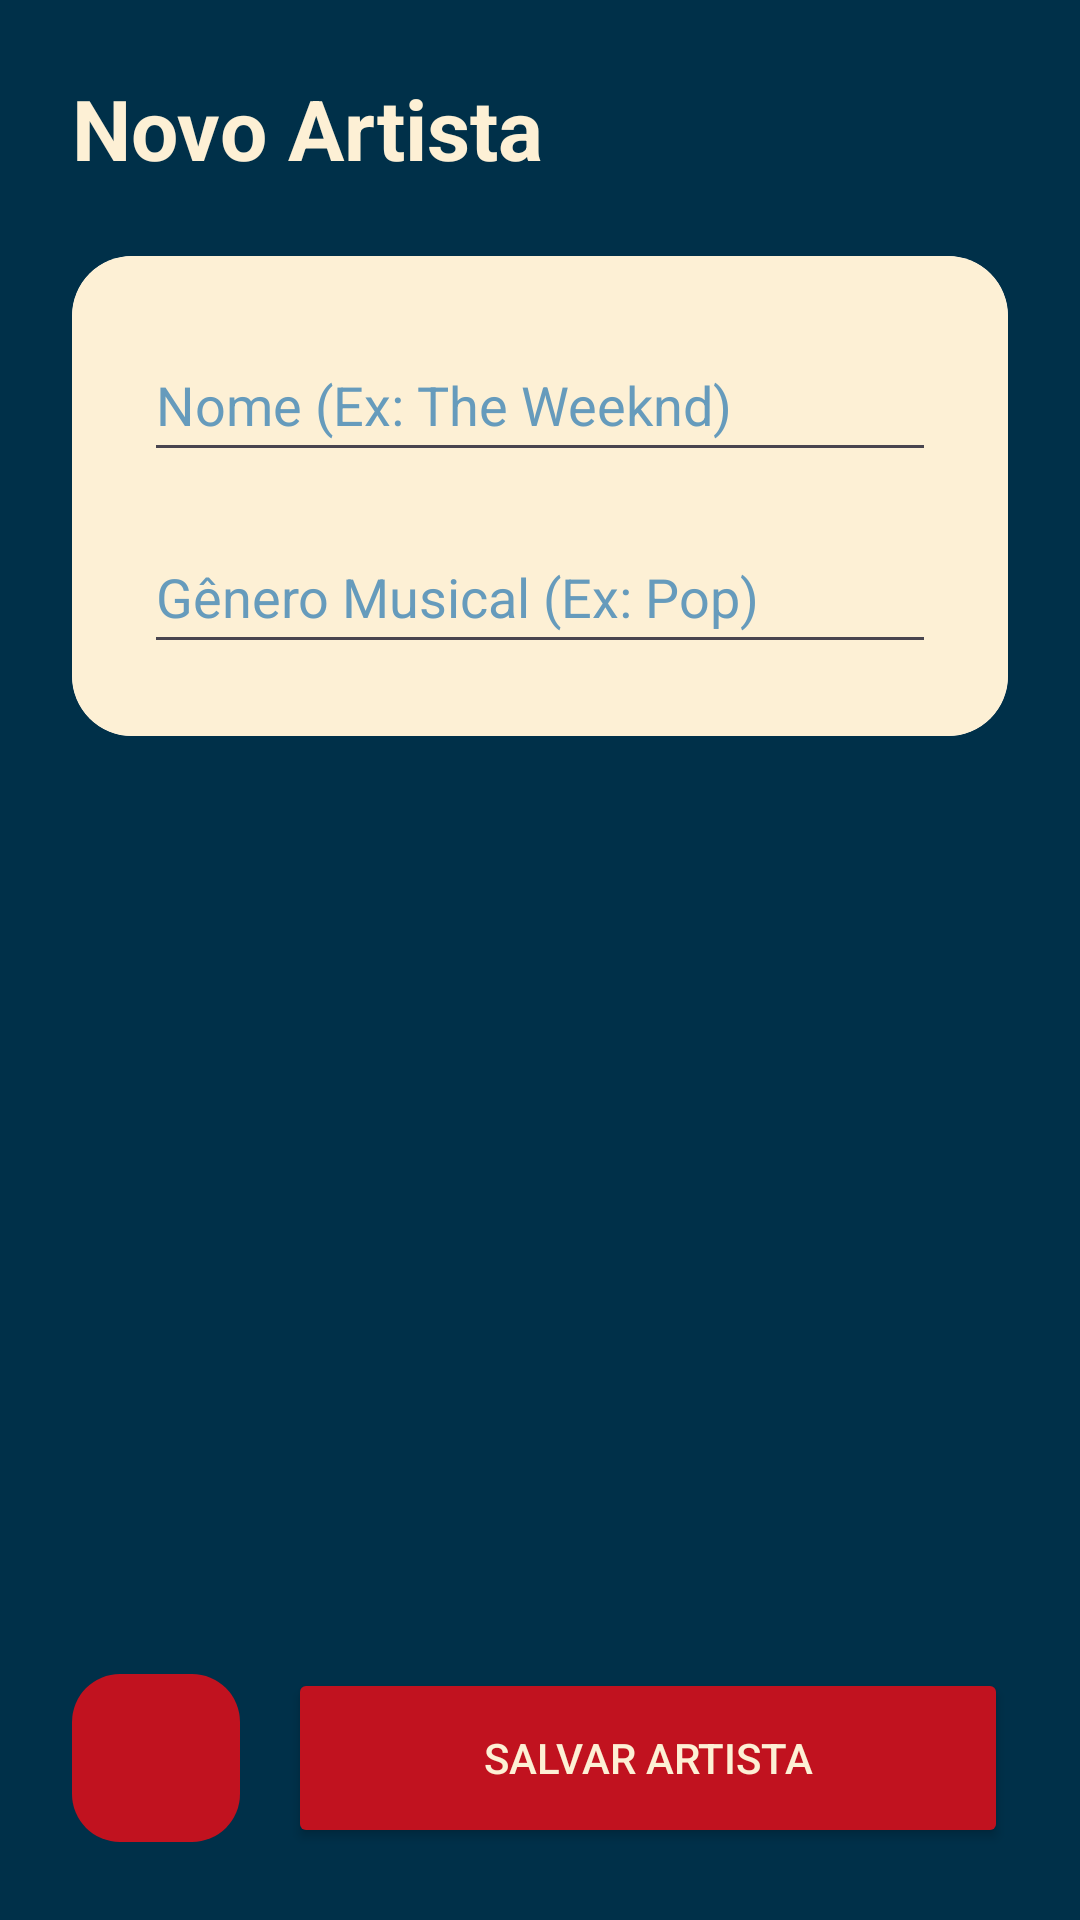

Reconstruct the res/layout file that produces this screen, plus the resources it refers to.
<!-- AndroidManifest.xml: application theme Theme.GrooveLog -->
<!-- res/layout/activity_add_artista.xml -->
<?xml version="1.0" encoding="utf-8"?>
<RelativeLayout xmlns:android="http://schemas.android.com/apk/res/android"
    xmlns:app="http://schemas.android.com/apk/res-auto"
    xmlns:tools="http://schemas.android.com/tools"
    android:layout_width="match_parent"
    android:layout_height="match_parent"
    android:fitsSystemWindows="true"
    android:background="#003049"
    tools:ignore="All">

    <RelativeLayout
        android:layout_width="match_parent"
        android:layout_height="match_parent"
        android:layout_margin="24dp">

        <ScrollView
            android:layout_width="match_parent"
            android:layout_height="match_parent"
            android:layout_marginBottom="80dp"
            android:scrollbars="none">

            <LinearLayout
                android:layout_width="match_parent"
                android:layout_height="wrap_content"
                android:orientation="vertical">

                <TextView
                    android:layout_width="wrap_content"
                    android:layout_height="wrap_content"
                    android:text="Novo Artista"
                    android:textSize="28sp"
                    android:textStyle="bold"
                    android:textColor="#FDF0D5"
                    android:layout_marginBottom="24dp" />

                <com.google.android.material.card.MaterialCardView
                    android:layout_width="match_parent"
                    android:layout_height="wrap_content"
                    android:layout_marginBottom="16dp"
                    app:cardCornerRadius="20dp"
                    app:cardElevation="0dp"
                    app:strokeWidth="0dp">

                    <LinearLayout
                        android:layout_width="match_parent"
                        android:layout_height="wrap_content"
                        android:orientation="vertical"
                        android:padding="24dp"
                        android:background="#FDF0D5">

                        <EditText
                            android:id="@+id/edit_nome_artista"
                            android:layout_width="match_parent"
                            android:layout_height="wrap_content"
                            android:hint="Nome (Ex: The Weeknd)"
                            android:textColorHint="#669BBC"
                            android:textColor="#003049"
                            android:inputType="textPersonName"
                            android:minHeight="48dp"
                            android:layout_marginBottom="16dp" />

                        <EditText
                            android:id="@+id/edit_genero_artista"
                            android:layout_width="match_parent"
                            android:layout_height="wrap_content"
                            android:hint="Gênero Musical (Ex: Pop)"
                            android:textColorHint="#669BBC"
                            android:textColor="#003049"
                            android:inputType="text"
                            android:minHeight="48dp" />
                    </LinearLayout>
                </com.google.android.material.card.MaterialCardView>
            </LinearLayout>
        </ScrollView>

        <LinearLayout
            android:layout_width="match_parent"
            android:layout_height="wrap_content"
            android:orientation="horizontal"
            android:layout_alignParentBottom="true"
            android:gravity="center_vertical">

            <com.google.android.material.floatingactionbutton.FloatingActionButton
                android:id="@+id/btn_voltar_artista"
                android:layout_width="wrap_content"
                android:layout_height="wrap_content"
                android:layout_marginEnd="16dp"
                android:src="@drawable/ic_seta_voltar"
                app:fabSize="normal"
                app:backgroundTint="#C1121F"
                app:tint="#FDF0D5"
                android:contentDescription="Voltar"
                app:elevation="0dp" />

            <Button
                android:id="@+id/btn_salvar_artista"
                android:layout_width="0dp"
                android:layout_height="60dp"
                android:layout_weight="1"
                android:text="Salvar Artista"
                android:textColor="#FDF0D5"
                app:backgroundTint="#C1121F"
                app:cornerRadius="16dp" />
        </LinearLayout>

    </RelativeLayout>
</RelativeLayout>
<!-- resources referenced by this layout -->
<resources>
  <style name="Theme.GrooveLog" parent="Base.Theme.GrooveLog" />
  <style name="Base.Theme.GrooveLog" parent="Theme.Material3.DayNight.NoActionBar">
  
          <item name="colorPrimary">#C1121F</item>
          <item name="android:statusBarColor">#003049</item>
      </style>
</resources>
